The GitHub repository Slightsmile/Gallblader-Cancer-Detection-DL contains a labelled image folder "data" with 5 categories: abn, bmt, malg, nml, stn. Examples follow, each with its label.

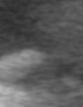
Label: stn

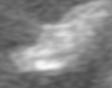
Label: stn

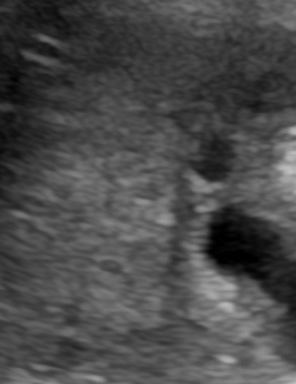
Label: abn

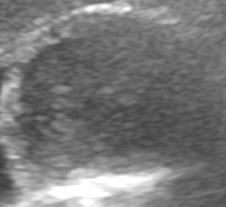
Label: malg

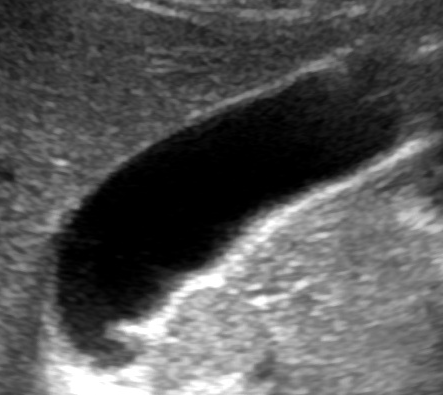
Label: nml

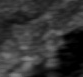
Label: bmt
